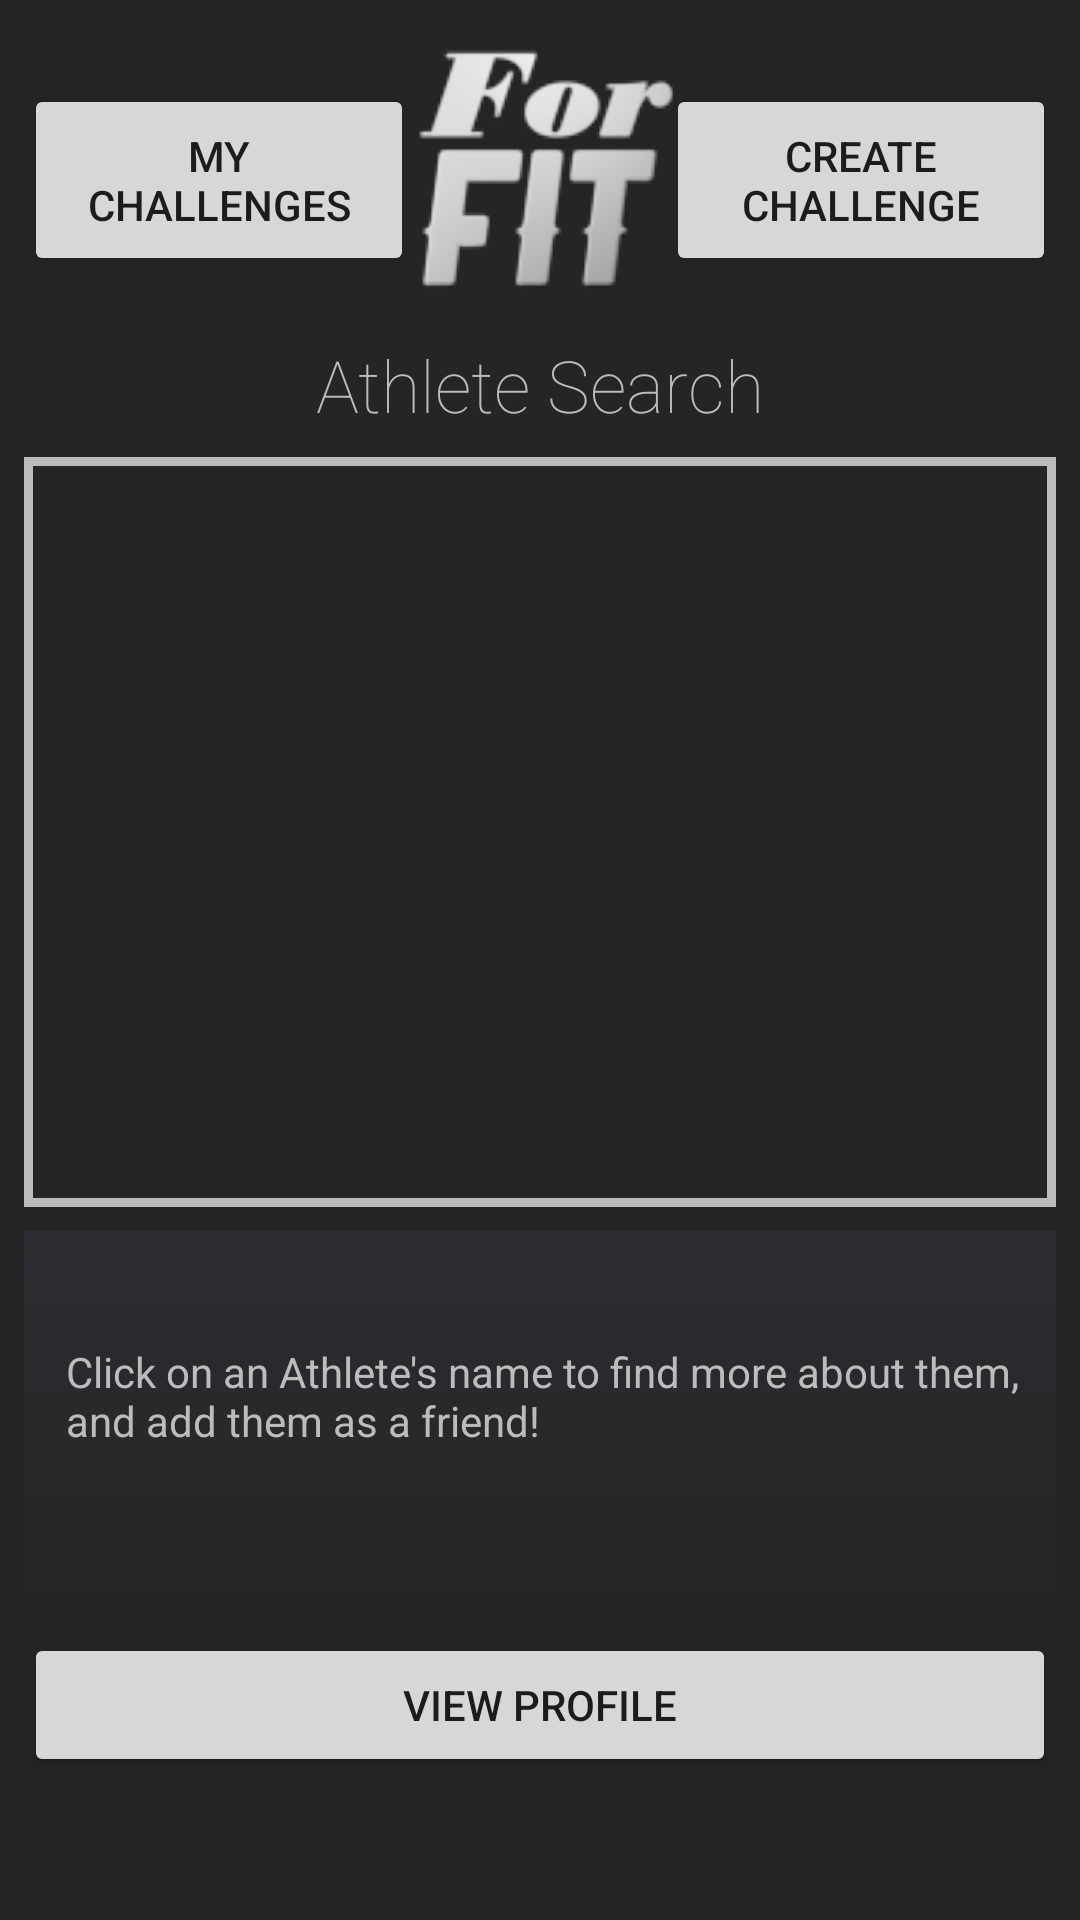

Layout XML and referenced resources for this Android screen:
<!-- AndroidManifest.xml: application theme Theme.AppCompat.Light.NoActionBar -->
<!-- res/layout/activity_athlete_search.xml -->
<?xml version="1.0" encoding="utf-8"?>
<android.support.constraint.ConstraintLayout
    xmlns:android="http://schemas.android.com/apk/res/android"
    xmlns:app="http://schemas.android.com/apk/res-auto"
    xmlns:tools="http://schemas.android.com/tools"
    android:layout_width="match_parent"
    android:layout_height="match_parent"
    android:background="@color/colorPrimary"
    tools:context=".AthleteSearch"

    >


    <ScrollView
        android:layout_width="match_parent"
        android:layout_height="match_parent"
        android:layout_marginBottom="8dp"
        app:layout_constraintBottom_toBottomOf="parent"
        app:layout_constraintEnd_toEndOf="parent"
        app:layout_constraintHorizontal_bias="1.0"
        app:layout_constraintStart_toStartOf="parent"
        app:layout_constraintTop_toTopOf="parent"
        app:layout_constraintVertical_bias="1.0">

        <android.support.constraint.ConstraintLayout
            android:layout_width="match_parent"
            android:layout_height="match_parent">

            <Button
                android:id="@+id/AS_myCoachProfile"
                android:layout_width="130dp"
                android:layout_height="64dp"
                android:layout_marginStart="8dp"
                android:layout_marginTop="8dp"
                android:layout_marginBottom="8dp"
                android:onClick="buttonCoachHome"
                android:text="@string/my_challenges"
                app:layout_constraintBottom_toTopOf="@+id/AS_titleTextView"
                app:layout_constraintStart_toStartOf="parent"
                app:layout_constraintTop_toTopOf="@+id/AS_HomeButton" />

            <ImageButton
                android:id="@+id/AS_HomeButton"
                android:layout_width="wrap_content"
                android:layout_height="wrap_content"
                android:layout_marginStart="8dp"
                android:layout_marginTop="8dp"
                android:layout_marginEnd="8dp"
                android:background="@drawable/forfit96"
                android:contentDescription="@string/home_button"
                android:onClick="buttonCoachHome"
                app:layout_constraintEnd_toStartOf="@+id/AS_CreateChallengeButton"
                app:layout_constraintStart_toEndOf="@+id/AS_myCoachProfile"
                app:layout_constraintTop_toTopOf="parent"
                app:srcCompat="@drawable/forfit96" />

            <Button
                android:id="@+id/AS_CreateChallengeButton"
                android:layout_width="130dp"
                android:layout_height="64dp"
                android:layout_marginTop="8dp"
                android:layout_marginEnd="8dp"
                android:layout_marginBottom="8dp"
                android:onClick="buttonCoachCC"
                android:text="@string/challenge_title"
                app:layout_constraintBottom_toTopOf="@+id/AS_titleTextView"
                app:layout_constraintEnd_toEndOf="parent"
                app:layout_constraintTop_toTopOf="@+id/AS_HomeButton" />

            <TextView
                android:id="@+id/AS_titleTextView"
                android:layout_width="wrap_content"
                android:layout_height="wrap_content"
                android:layout_marginStart="8dp"
                android:layout_marginTop="8dp"
                android:layout_marginEnd="8dp"
                android:fontFamily="sans-serif-thin"
                android:text="@string/athlete_search"
                android:textAppearance="@style/TextAppearance.AppCompat.Display1"
                android:textColor="@color/colorAccent"
                android:textSize="24sp"
                app:layout_constraintEnd_toEndOf="parent"
                app:layout_constraintStart_toStartOf="parent"
                app:layout_constraintTop_toBottomOf="@+id/AS_HomeButton" />

            <ListView
                android:id="@+id/AS_athletesListView"
                android:layout_width="match_parent"
                android:layout_height="250dp"
                android:layout_marginStart="8dp"
                android:layout_marginTop="8dp"
                android:layout_marginEnd="8dp"
                android:layout_marginBottom="8dp"
                android:background="@drawable/border"
                android:listSelector="@color/forFitLightBlue"
                app:layout_constraintBottom_toTopOf="@+id/tableRow"
                app:layout_constraintEnd_toEndOf="parent"
                app:layout_constraintStart_toStartOf="parent"
                app:layout_constraintTop_toBottomOf="@+id/AS_titleTextView" />

            <TableRow
                android:id="@+id/tableRow"
                android:layout_width="match_parent"
                android:layout_height="126dp"
                android:layout_marginStart="8dp"
                android:layout_marginEnd="8dp"
                android:layout_marginBottom="8dp"
                android:background="@drawable/gradient1"
                app:layout_constraintBottom_toTopOf="@+id/AS_ViewProfileButton"
                app:layout_constraintEnd_toEndOf="parent"
                app:layout_constraintStart_toStartOf="parent">

                <ImageView
                    android:id="@+id/AS_ProfilePicImageView"
                    android:layout_width="wrap_content"
                    android:layout_height="wrap_content"
                    android:contentDescription="@string/profile_picture_description"
                    tools:srcCompat="@tools:sample/avatars" />

                <Space
                    android:layout_width="14dp"
                    android:layout_height="match_parent" />

                <LinearLayout
                    android:layout_width="match_parent"
                    android:layout_height="match_parent"
                    android:orientation="vertical">

                    <TextView
                        android:id="@+id/AS_UsernameTextView"
                        android:layout_width="match_parent"
                        android:layout_height="wrap_content"
                        android:textAlignment="center"
                        android:textAppearance="@style/TextAppearance.AppCompat.Large"
                        android:textColor="@color/colorAccent" />

                    <Space
                        android:layout_width="match_parent"
                        android:layout_height="8dp" />

                    <android.support.v4.widget.NestedScrollView
                        android:layout_width="match_parent"
                        android:layout_height="match_parent"
                        android:fillViewport="true">

                        <LinearLayout
                            android:layout_width="match_parent"
                            android:layout_height="wrap_content"
                            android:orientation="vertical">

                            <TextView
                                android:id="@+id/AS_textViewUserBio"
                                android:layout_width="match_parent"
                                android:layout_height="wrap_content"
                                android:text="@string/search_instruction"
                                android:textColor="@color/colorAccent" />
                        </LinearLayout>
                    </android.support.v4.widget.NestedScrollView>

                </LinearLayout>

            </TableRow>

            <Button
                android:id="@+id/AS_ViewProfileButton"
                android:layout_width="0dp"
                android:layout_height="wrap_content"
                android:layout_marginStart="8dp"
                android:layout_marginEnd="8dp"
                android:layout_marginBottom="8dp"
                android:onClick="buttonViewProfile"
                android:text="@string/view_profile"
                app:layout_constraintBottom_toBottomOf="parent"
                app:layout_constraintEnd_toEndOf="parent"
                app:layout_constraintStart_toStartOf="parent" />

        </android.support.constraint.ConstraintLayout>
    </ScrollView>
</android.support.constraint.ConstraintLayout>
<!-- resources referenced by this layout -->
<resources>
  <color name="colorAccent">#BCBCBD</color>
  <color name="colorPrimary">#252525</color>
  <color name="forFitLightBlue">#8600E7E7</color>
  <!-- drawable border (drawable) -->
  <shape xmlns:android="http://schemas.android.com/apk/res/android"
      android:shape="rectangle" >
  
      <stroke
          android:width="3dp"
          android:color="@color/colorAccent" />
  
  </shape>
  <!-- drawable forfit96: png bitmap (drawable, 37102 bytes) -->
  <!-- drawable gradient1 (drawable) -->
  <?xml version="1.0" encoding="utf-8"?>
  <shape android:shape="rectangle"
      xmlns:android="http://schemas.android.com/apk/res/android">
      <gradient
          android:startColor="@color/colorPrimary"
          android:endColor="@color/colorPrimaryDark"
          android:angle="90"
          />
  
  
  </shape>
  <string name="athlete_search">Athlete Search</string>
  <string name="challenge_title">Create Challenge</string>
  <string name="home_button">This shortcut button takes the User back to their main activity screen</string>
  <string name="my_challenges">My Challenges</string>
  <string name="profile_picture_description">A picture the user has uploaded, displayed with a URI link from Firebase</string>
  <string name="search_instruction">Click on an Athlete\'s name to find more about them, and add them as a friend!</string>
  <string name="view_profile">View Profile</string>
  <color name="colorPrimaryDark">#2C2D32</color>
</resources>
